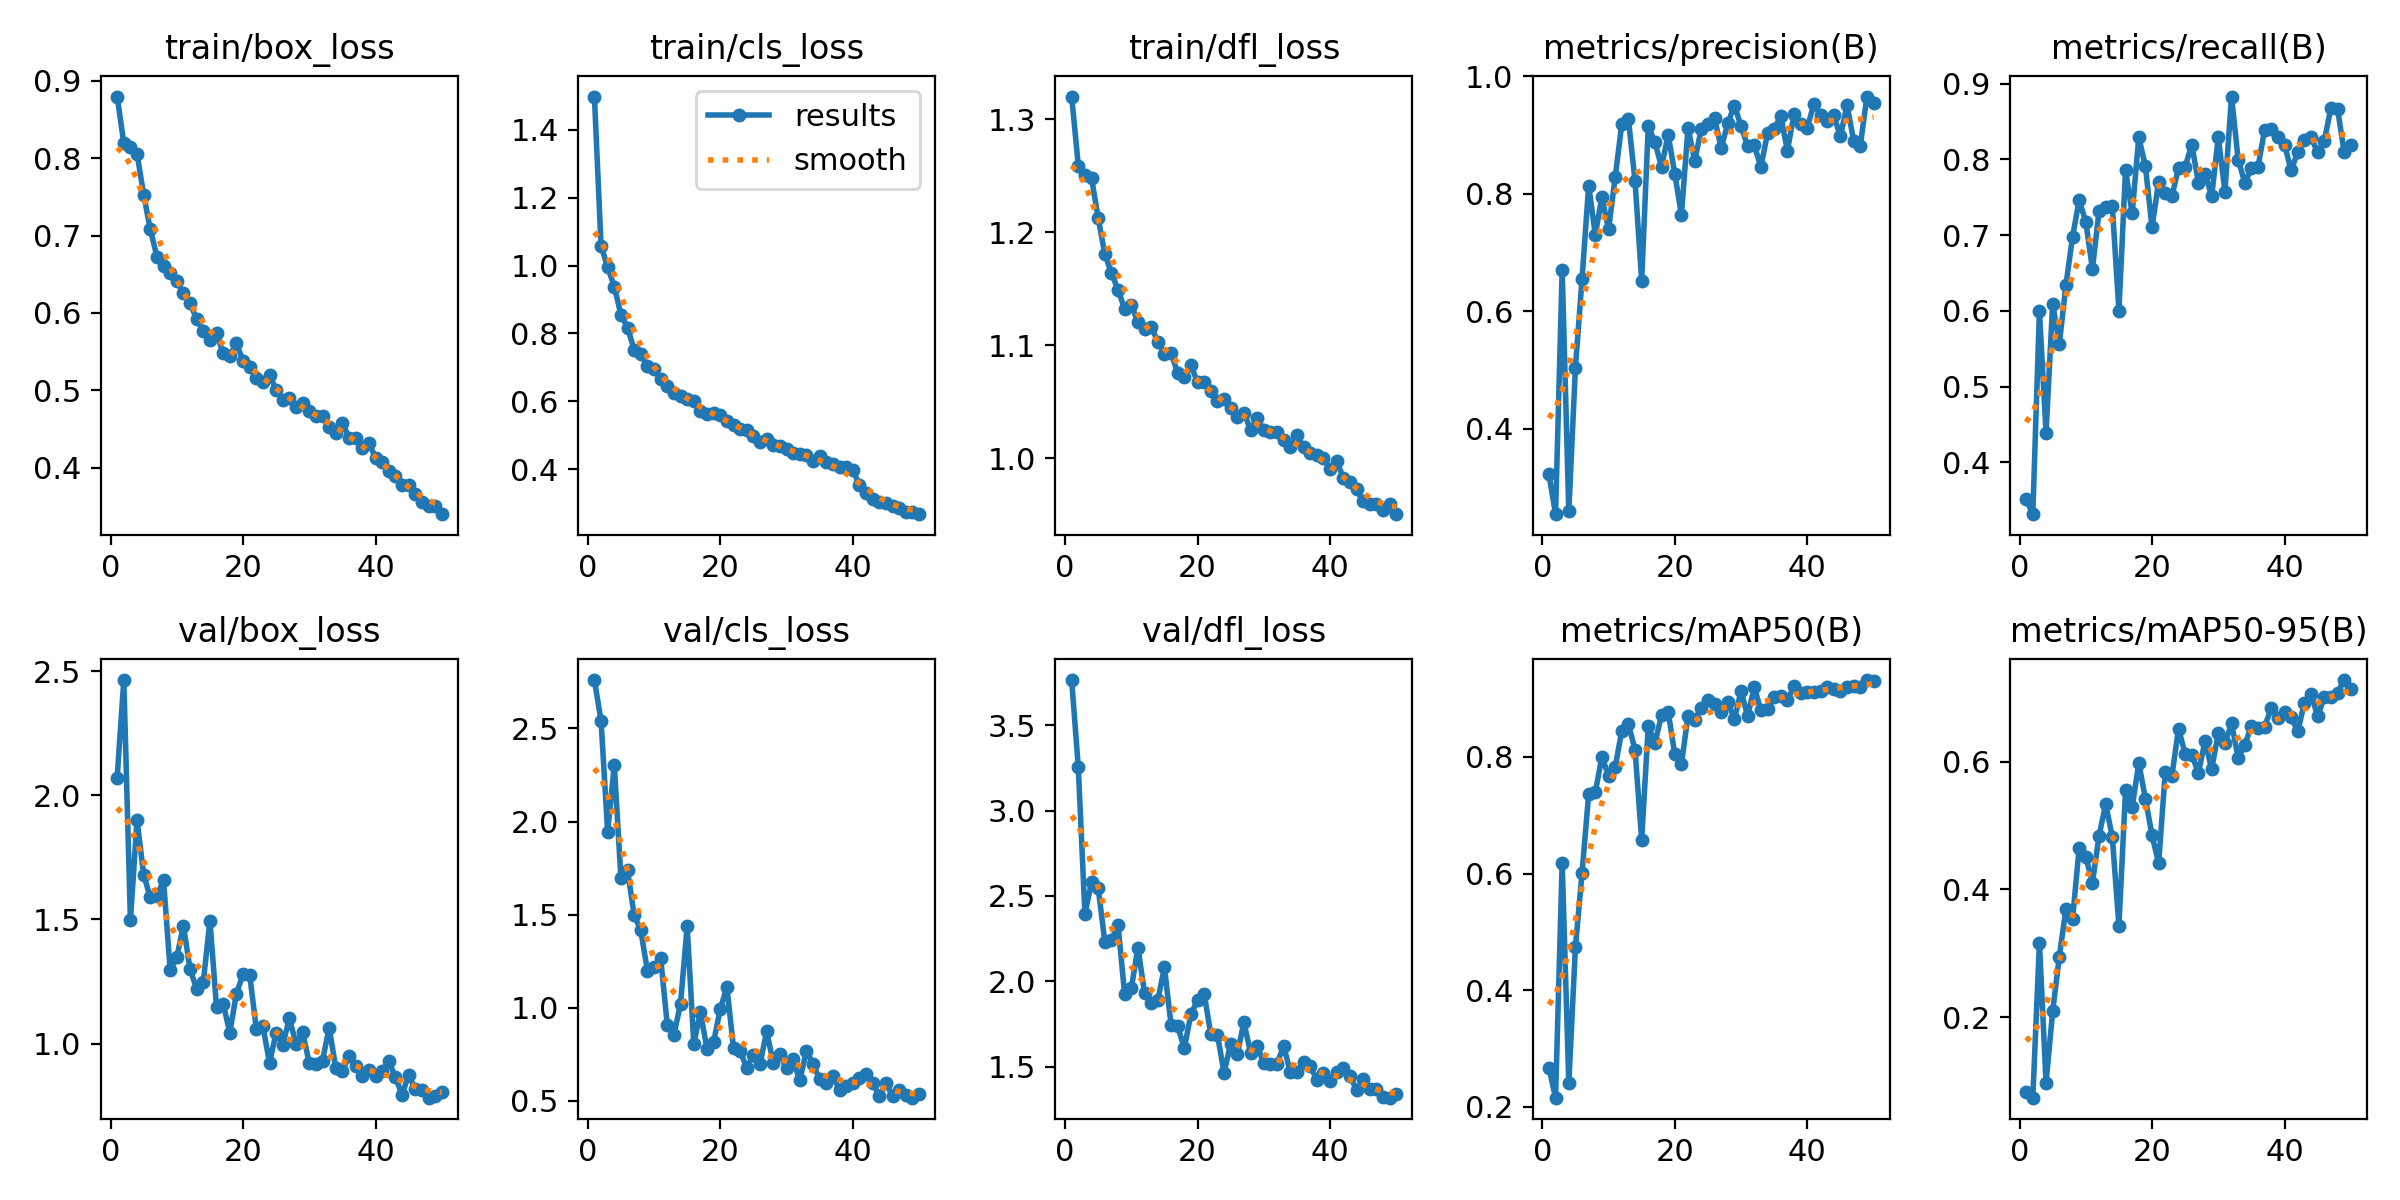

The table this chart was drawn from, first rows:
epoch, time, train/box_loss, train/cls_loss, train/dfl_loss, metrics/precision(B), metrics/recall(B), metrics/mAP50(B), metrics/mAP50-95(B), val/box_loss, val/cls_loss, val/dfl_loss, lr/pg0, lr/pg1, lr/pg2
1, 47.64, 0.8795, 1.498, 1.32, 0.3224, 0.3512, 0.2669, 0.08306, 2.071, 2.76, 3.765, 0.0006599, 0.0006599, 0.0006599
2, 85.48, 0.8193, 1.058, 1.259, 0.2544, 0.3317, 0.2156, 0.07359, 2.464, 2.541, 3.253, 0.0013, 0.0013, 0.0013
3, 130.3, 0.8142, 0.9957, 1.251, 0.6702, 0.6, 0.6186, 0.3164, 1.496, 1.944, 2.396, 0.001914, 0.001914, 0.001914
4, 172.8, 0.8059, 0.9382, 1.248, 0.2592, 0.439, 0.2404, 0.09718, 1.9, 2.305, 2.58, 0.001881, 0.001881, 0.001881
5, 220.4, 0.7527, 0.8559, 1.213, 0.5039, 0.6098, 0.4737, 0.2088, 1.679, 1.696, 2.548, 0.001842, 0.001842, 0.001842
6, 270.2, 0.7078, 0.8175, 1.181, 0.6547, 0.5561, 0.6008, 0.2946, 1.589, 1.738, 2.232, 0.001802, 0.001802, 0.001802
7, 322.5, 0.6727, 0.7517, 1.164, 0.8136, 0.6341, 0.7365, 0.3693, 1.594, 1.497, 2.242, 0.001762, 0.001762, 0.001762
8, 377.9, 0.6602, 0.7388, 1.149, 0.7301, 0.6976, 0.7393, 0.3532, 1.658, 1.416, 2.329, 0.001723, 0.001723, 0.001723
9, 435.9, 0.6519, 0.7041, 1.132, 0.7944, 0.7463, 0.8003, 0.4654, 1.296, 1.199, 1.923, 0.001683, 0.001683, 0.001683
10, 498.2, 0.6407, 0.6962, 1.136, 0.7389, 0.7176, 0.7676, 0.4513, 1.348, 1.221, 1.958, 0.001644, 0.001644, 0.001644
11, 556.4, 0.6258, 0.6653, 1.121, 0.8276, 0.6554, 0.7826, 0.4104, 1.475, 1.268, 2.198, 0.001604, 0.001604, 0.001604
12, 618.2, 0.6127, 0.6448, 1.114, 0.9186, 0.7317, 0.8446, 0.4838, 1.3, 0.9076, 1.93, 0.001564, 0.001564, 0.001564
13, 679.1, 0.5918, 0.626, 1.117, 0.9264, 0.7366, 0.8567, 0.5339, 1.22, 0.8552, 1.873, 0.001525, 0.001525, 0.001525
14, 742.6, 0.5768, 0.6159, 1.103, 0.8211, 0.7387, 0.8117, 0.4822, 1.248, 1.022, 1.89, 0.001485, 0.001485, 0.001485
15, 816.1, 0.565, 0.6061, 1.093, 0.6516, 0.6, 0.658, 0.3433, 1.495, 1.438, 2.081, 0.001446, 0.001446, 0.001446
16, 880.3, 0.5739, 0.6012, 1.094, 0.9148, 0.7861, 0.8537, 0.5551, 1.146, 0.8075, 1.746, 0.001406, 0.001406, 0.001406
17, 1046, 0.5476, 0.5728, 1.075, 0.8871, 0.7286, 0.8238, 0.5285, 1.16, 0.977, 1.737, 0.001366, 0.001366, 0.001366
18, 1106, 0.5443, 0.5621, 1.072, 0.8458, 0.8293, 0.8713, 0.5981, 1.044, 0.7785, 1.607, 0.001327, 0.001327, 0.001327
19, 1169, 0.5611, 0.5667, 1.082, 0.9001, 0.7907, 0.8774, 0.542, 1.201, 0.8188, 1.808, 0.001287, 0.001287, 0.001287
20, 1222, 0.5378, 0.5606, 1.067, 0.8339, 0.7104, 0.8044, 0.4848, 1.28, 0.9934, 1.888, 0.001248, 0.001248, 0.001248
21, 1272, 0.53, 0.543, 1.067, 0.7638, 0.7707, 0.7872, 0.441, 1.278, 1.114, 1.928, 0.001208, 0.001208, 0.001208
22, 1317, 0.5161, 0.5307, 1.059, 0.9117, 0.7557, 0.8708, 0.5846, 1.06, 0.782, 1.689, 0.001168, 0.001168, 0.001168
23, 1368, 0.5111, 0.5175, 1.05, 0.8554, 0.7512, 0.8638, 0.5779, 1.069, 0.7702, 1.688, 0.001129, 0.001129, 0.001129
24, 1418, 0.5192, 0.5159, 1.052, 0.91, 0.7891, 0.8839, 0.6522, 0.9222, 0.6749, 1.465, 0.001089, 0.001089, 0.001089
25, 1473, 0.5008, 0.4982, 1.045, 0.9181, 0.7902, 0.8982, 0.6122, 1.044, 0.749, 1.634, 0.00105, 0.00105, 0.00105
26, 1509, 0.4873, 0.4795, 1.037, 0.9282, 0.8195, 0.8908, 0.6109, 0.9942, 0.6975, 1.573, 0.00101, 0.00101, 0.00101
27, 1549, 0.4895, 0.489, 1.041, 0.8776, 0.7694, 0.877, 0.5827, 1.102, 0.8741, 1.76, 0.0009704, 0.0009704, 0.0009704
28, 1590, 0.4789, 0.4729, 1.025, 0.9196, 0.781, 0.8942, 0.6324, 0.9977, 0.7048, 1.582, 0.0009308, 0.0009308, 0.0009308
29, 1626, 0.4839, 0.4676, 1.035, 0.9498, 0.7512, 0.8647, 0.5885, 1.045, 0.7514, 1.622, 0.0008912, 0.0008912, 0.0008912
30, 1659, 0.4733, 0.4592, 1.025, 0.9148, 0.8293, 0.9129, 0.6453, 0.9207, 0.6755, 1.52, 0.0008516, 0.0008516, 0.0008516
31, 1693, 0.4673, 0.4491, 1.024, 0.8809, 0.7574, 0.8698, 0.6294, 0.9162, 0.723, 1.517, 0.000812, 0.000812, 0.000812
32, 1726, 0.4667, 0.4458, 1.024, 0.8819, 0.8829, 0.9191, 0.6602, 0.9314, 0.6101, 1.517, 0.0007724, 0.0007724, 0.0007724
33, 1760, 0.4532, 0.4417, 1.016, 0.8453, 0.7998, 0.8799, 0.6063, 1.064, 0.7687, 1.621, 0.0007328, 0.0007328, 0.0007328
34, 1862, 0.4446, 0.4252, 1.01, 0.9027, 0.7695, 0.8826, 0.6266, 0.9019, 0.6999, 1.469, 0.0006932, 0.0006932, 0.0006932
35, 1903, 0.4584, 0.4396, 1.021, 0.9099, 0.788, 0.9021, 0.6564, 0.8911, 0.6177, 1.468, 0.0006536, 0.0006536, 0.0006536
36, 1950, 0.4382, 0.4208, 1.01, 0.9316, 0.7902, 0.9049, 0.6532, 0.9484, 0.5962, 1.526, 0.000614, 0.000614, 0.000614
37, 1994, 0.4389, 0.4145, 1.005, 0.873, 0.839, 0.8979, 0.6553, 0.9113, 0.6326, 1.506, 0.0005744, 0.0005744, 0.0005744
38, 2030, 0.4254, 0.4055, 1.003, 0.9348, 0.84, 0.9208, 0.6841, 0.8706, 0.559, 1.421, 0.0005348, 0.0005348, 0.0005348
39, 2067, 0.4323, 0.4053, 1, 0.9189, 0.8291, 0.9092, 0.6693, 0.892, 0.5826, 1.464, 0.0004952, 0.0004952, 0.0004952
40, 2098, 0.4127, 0.3979, 0.9904, 0.912, 0.8195, 0.9109, 0.6785, 0.869, 0.5987, 1.413, 0.0004556, 0.0004556, 0.0004556
41, 2174, 0.4069, 0.3545, 0.998, 0.9524, 0.7854, 0.9105, 0.6696, 0.8893, 0.6261, 1.47, 0.000416, 0.000416, 0.000416
42, 2202, 0.3956, 0.33, 0.9829, 0.9339, 0.8098, 0.9137, 0.648, 0.9283, 0.6462, 1.495, 0.0003764, 0.0003764, 0.0003764
43, 2230, 0.3899, 0.3132, 0.9788, 0.9236, 0.8256, 0.9203, 0.6921, 0.8657, 0.5971, 1.447, 0.0003368, 0.0003368, 0.0003368
44, 2257, 0.3779, 0.3045, 0.9726, 0.9334, 0.8293, 0.9162, 0.7063, 0.7935, 0.5249, 1.363, 0.0002972, 0.0002972, 0.0002972
45, 2287, 0.3771, 0.2998, 0.9621, 0.8972, 0.8092, 0.9132, 0.6715, 0.8741, 0.5962, 1.43, 0.0002576, 0.0002576, 0.0002576
46, 2315, 0.3656, 0.2916, 0.96, 0.9506, 0.8244, 0.9206, 0.702, 0.8152, 0.5263, 1.369, 0.000218, 0.000218, 0.000218
47, 2344, 0.3558, 0.2853, 0.9599, 0.89, 0.8678, 0.9212, 0.7019, 0.8111, 0.5601, 1.368, 0.0001784, 0.0001784, 0.0001784
48, 2374, 0.3511, 0.2735, 0.9541, 0.881, 0.8669, 0.919, 0.7086, 0.7821, 0.532, 1.321, 0.0001388, 0.0001388, 0.0001388
49, 2403, 0.35, 0.2734, 0.9598, 0.9651, 0.8098, 0.9317, 0.7282, 0.788, 0.5178, 1.318, 9.92e-05, 9.92e-05, 9.92e-05
50, 2432, 0.34, 0.2676, 0.9507, 0.954, 0.8195, 0.9299, 0.7143, 0.8043, 0.538, 1.338, 5.96e-05, 5.96e-05, 5.96e-05
